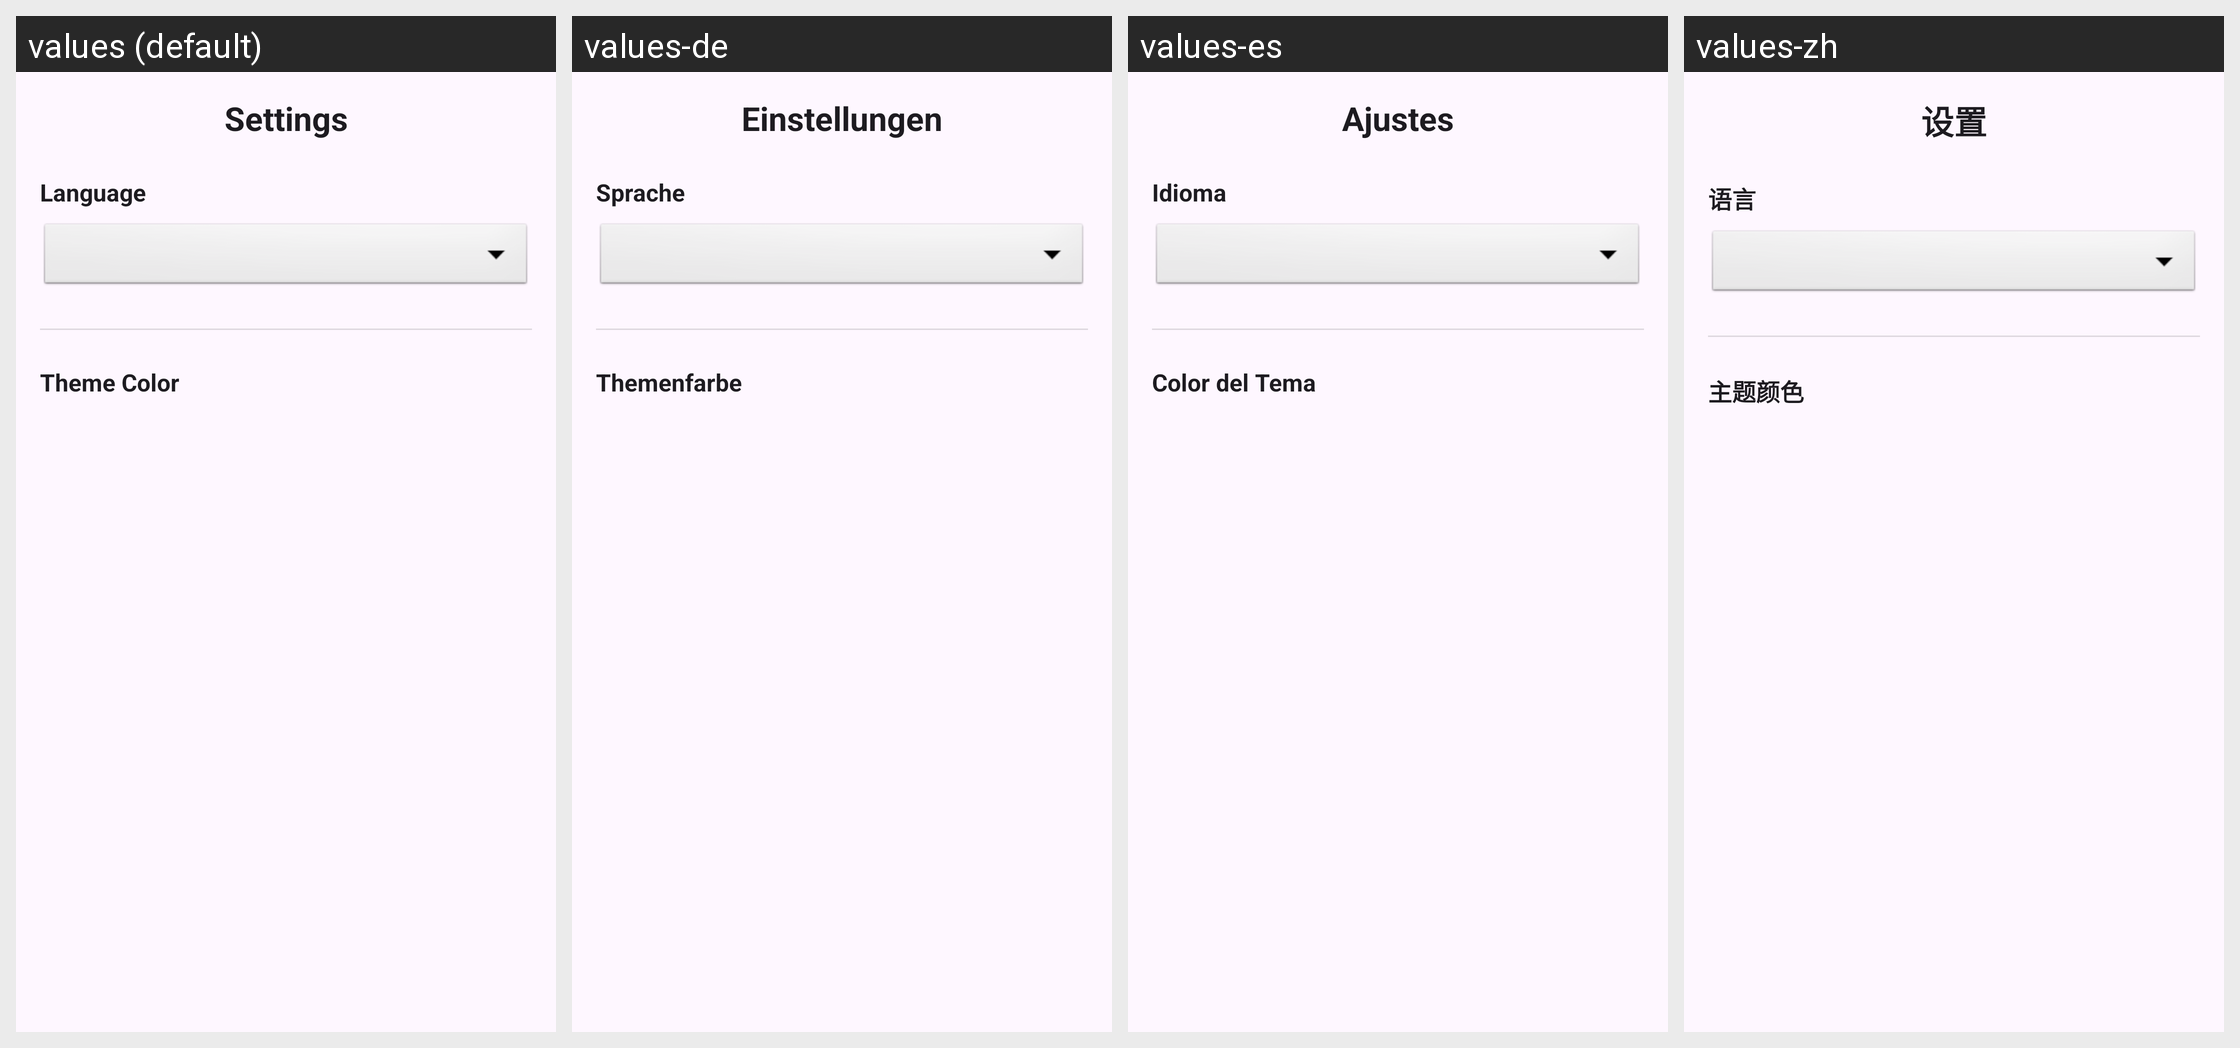

Here is an Android app screen in its default locale and in the app's own translations. Write out the translated-string differences for the strings that appear on this screen.
Android screen res/layout/fragment_settings.xml rendered under 4 locales, left to right: values (default), values-de, values-es, values-zh. Device: Nexus 5 (rendered at 1080×1920; each locale shown at half size, 540×960, under a caption strip naming it); theme Theme.XMMVideoDownloader.
Other locales in the repository, not shown: values-fr, values-ja, values-ko.
Strings drawn on this screen, with the default value and each locale's value (text and hints the layout hard-codes, and strings that could not be matched under every locale, appear in the picture but are not listed):

settings_title
  values: Settings
  values-de: Einstellungen
  values-es: Ajustes
  values-zh: 设置

language
  values: Language
  values-de: Sprache
  values-es: Idioma
  values-zh: 语言

theme_color
  values: Theme Color
  values-de: Themenfarbe
  values-es: Color del Tema
  values-zh: 主题颜色
